40-way image classification set "WHOI40" from GitHub (Malga-Vision/Anomaly-detection-in-feature-space-for-detecting-changes-in-phytoplankton-populations); label vocabulary: Amphidinium species, Asterionellopsis, Ceratium, Chaetoceros didymus flagellate, Chrysochromulina, Corethron, Coscinodiscus, Cylindrotheca, Dactyliosolen fragment Cerataul, Dactyliosolen, Delphineis, Dychtiocya, dynobrion, Emiliania huxleyi, Ephemera, Eucampia, Euglena, Guinardia striata, Gyrodinium, Heterocapsa triquetra, Katodinium or Torodinium, Laboea strobila, Mesodinium species, Paralia, Phaeocystis, Pleurosigma, Prorocentrum, Proterythropsis species, Pseudochattonella farcimen, Pyramimonas longicauda, Rhizosolenia, Skeletonema, Strombidium morphotype 1, Thalassionema, Thalassiosira dirty, Tintinnid, dino30, flagellate species 3, kite flagellates, pennate morphotype 1.

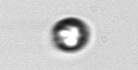
Label: dino30

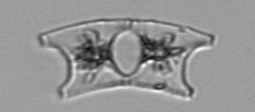
Label: Eucampia

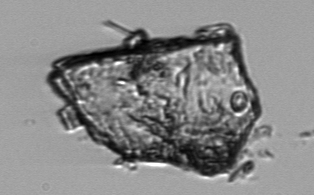
Label: Delphineis

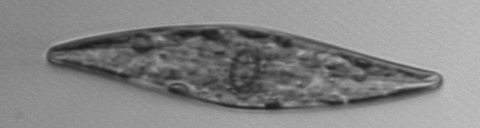
Label: Pleurosigma

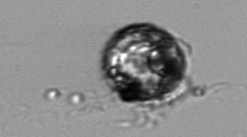
Label: Proterythropsis species

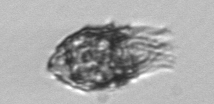
Label: Tintinnid
